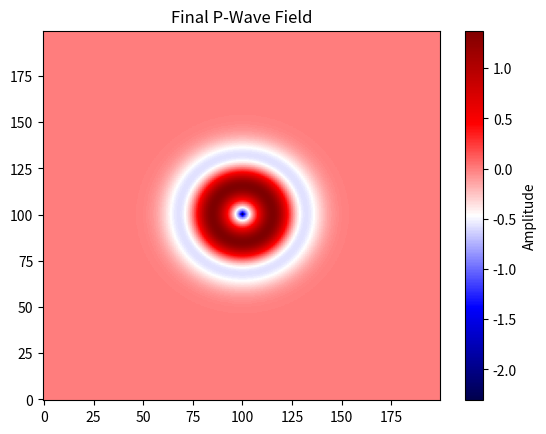

Write the Python code that produced this figure.
# Simple 2-D finite-difference simulations for P, S, SH and SV waves
# These snippets replicate the examples from the project documentation.

import numpy as np
import matplotlib.pyplot as plt


def ricker_wavelet(t, f0):
    """Return a Ricker wavelet with dominant frequency ``f0`` at time ``t``."""
    tau = 1.0 / f0
    arg = np.pi * f0 * (t - tau)
    return (1.0 - 2.0 * arg**2) * np.exp(-arg**2)


# ---------------------------------------------------------------------------
# P-WAVE SIMULATION
# ---------------------------------------------------------------------------

def simulate_p_wave(nx=200, nz=200, dx=5.0, dz=5.0, alpha=3000.0, dt=0.0005, nt=750, f0=15.0):
    P_now = np.zeros((nx, nz))
    P_prev = np.zeros((nx, nz))
    P_next = np.zeros((nx, nz))
    sx, sz = nx // 2, nz // 2

    snapshots = []
    for it in range(nt):
        for i in range(1, nx - 1):
            for j in range(1, nz - 1):
                lap = (
                    (P_now[i + 1, j] - 2.0 * P_now[i, j] + P_now[i - 1, j]) / dx**2
                    + (P_now[i, j + 1] - 2.0 * P_now[i, j] + P_now[i, j - 1]) / dz**2
                )
                P_next[i, j] = 2.0 * P_now[i, j] - P_prev[i, j] + alpha**2 * dt**2 * lap

        P_next[sx, sz] += ricker_wavelet(it * dt, f0)
        P_prev, P_now, P_next = P_now, P_next, P_prev
        if it % 50 == 0:
            snapshots.append(P_now.copy())
    return snapshots, P_now


# ---------------------------------------------------------------------------
# S-WAVE SIMULATION (scalar potential)
# ---------------------------------------------------------------------------

def simulate_s_wave(nx=200, nz=200, dx=5.0, dz=5.0, beta=1500.0, dt=0.0005, nt=750, f0=15.0):
    S_now = np.zeros((nx, nz))
    S_prev = np.zeros((nx, nz))
    S_next = np.zeros((nx, nz))
    sx, sz = nx // 2, nz // 2

    snapshots = []
    for it in range(nt):
        for i in range(1, nx - 1):
            for j in range(1, nz - 1):
                lap = (
                    (S_now[i + 1, j] - 2.0 * S_now[i, j] + S_now[i - 1, j]) / dx**2
                    + (S_now[i, j + 1] - 2.0 * S_now[i, j] + S_now[i, j - 1]) / dz**2
                )
                S_next[i, j] = 2.0 * S_now[i, j] - S_prev[i, j] + beta**2 * dt**2 * lap

        S_next[sx, sz] += ricker_wavelet(it * dt, f0)
        S_prev, S_now, S_next = S_now, S_next, S_prev
        if it % 50 == 0:
            snapshots.append(S_now.copy())
    return snapshots, S_now


# ---------------------------------------------------------------------------
# SH-WAVE SIMULATION
# ---------------------------------------------------------------------------

def simulate_sh_wave(nx=200, nz=200, dx=5.0, dz=5.0, beta=1500.0, dt=0.0005, nt=750, f0=15.0):
    uY_now = np.zeros((nx, nz))
    uY_prev = np.zeros((nx, nz))
    uY_next = np.zeros((nx, nz))
    sx, sz = nx // 2, nz // 2

    snapshots = []
    for it in range(nt):
        for i in range(1, nx - 1):
            for j in range(1, nz - 1):
                lap = (
                    (uY_now[i + 1, j] - 2.0 * uY_now[i, j] + uY_now[i - 1, j]) / dx**2
                    + (uY_now[i, j + 1] - 2.0 * uY_now[i, j] + uY_now[i, j - 1]) / dz**2
                )
                uY_next[i, j] = 2.0 * uY_now[i, j] - uY_prev[i, j] + beta**2 * dt**2 * lap

        uY_next[sx, sz] += ricker_wavelet(it * dt, f0)
        uY_prev, uY_now, uY_next = uY_now, uY_next, uY_prev
        if it % 50 == 0:
            snapshots.append(uY_now.copy())
    return snapshots, uY_now


# ---------------------------------------------------------------------------
# SV-WAVE SIMULATION (scalar potential)
# ---------------------------------------------------------------------------

def simulate_sv_wave(nx=200, nz=200, dx=5.0, dz=5.0, beta=1500.0, dt=0.0005, nt=750, f0=15.0):
    Psi_now = np.zeros((nx, nz))
    Psi_prev = np.zeros((nx, nz))
    Psi_next = np.zeros((nx, nz))
    sx, sz = nx // 2, nz // 2

    snapshots = []
    for it in range(nt):
        for i in range(1, nx - 1):
            for j in range(1, nz - 1):
                lap = (
                    (Psi_now[i + 1, j] - 2.0 * Psi_now[i, j] + Psi_now[i - 1, j]) / dx**2
                    + (Psi_now[i, j + 1] - 2.0 * Psi_now[i, j] + Psi_now[i, j - 1]) / dz**2
                )
                Psi_next[i, j] = 2.0 * Psi_now[i, j] - Psi_prev[i, j] + beta**2 * dt**2 * lap

        Psi_next[sx, sz] += ricker_wavelet(it * dt, f0)
        Psi_prev, Psi_now, Psi_next = Psi_now, Psi_next, Psi_prev
        if it % 50 == 0:
            snapshots.append(Psi_now.copy())
    return snapshots, Psi_now


if __name__ == "__main__":
    snaps, field = simulate_p_wave(nt=200)
    plt.imshow(field.T, cmap="seismic", origin="lower", aspect="auto")
    plt.title("Final P-Wave Field")
    plt.colorbar(label="Amplitude")
    plt.show()
